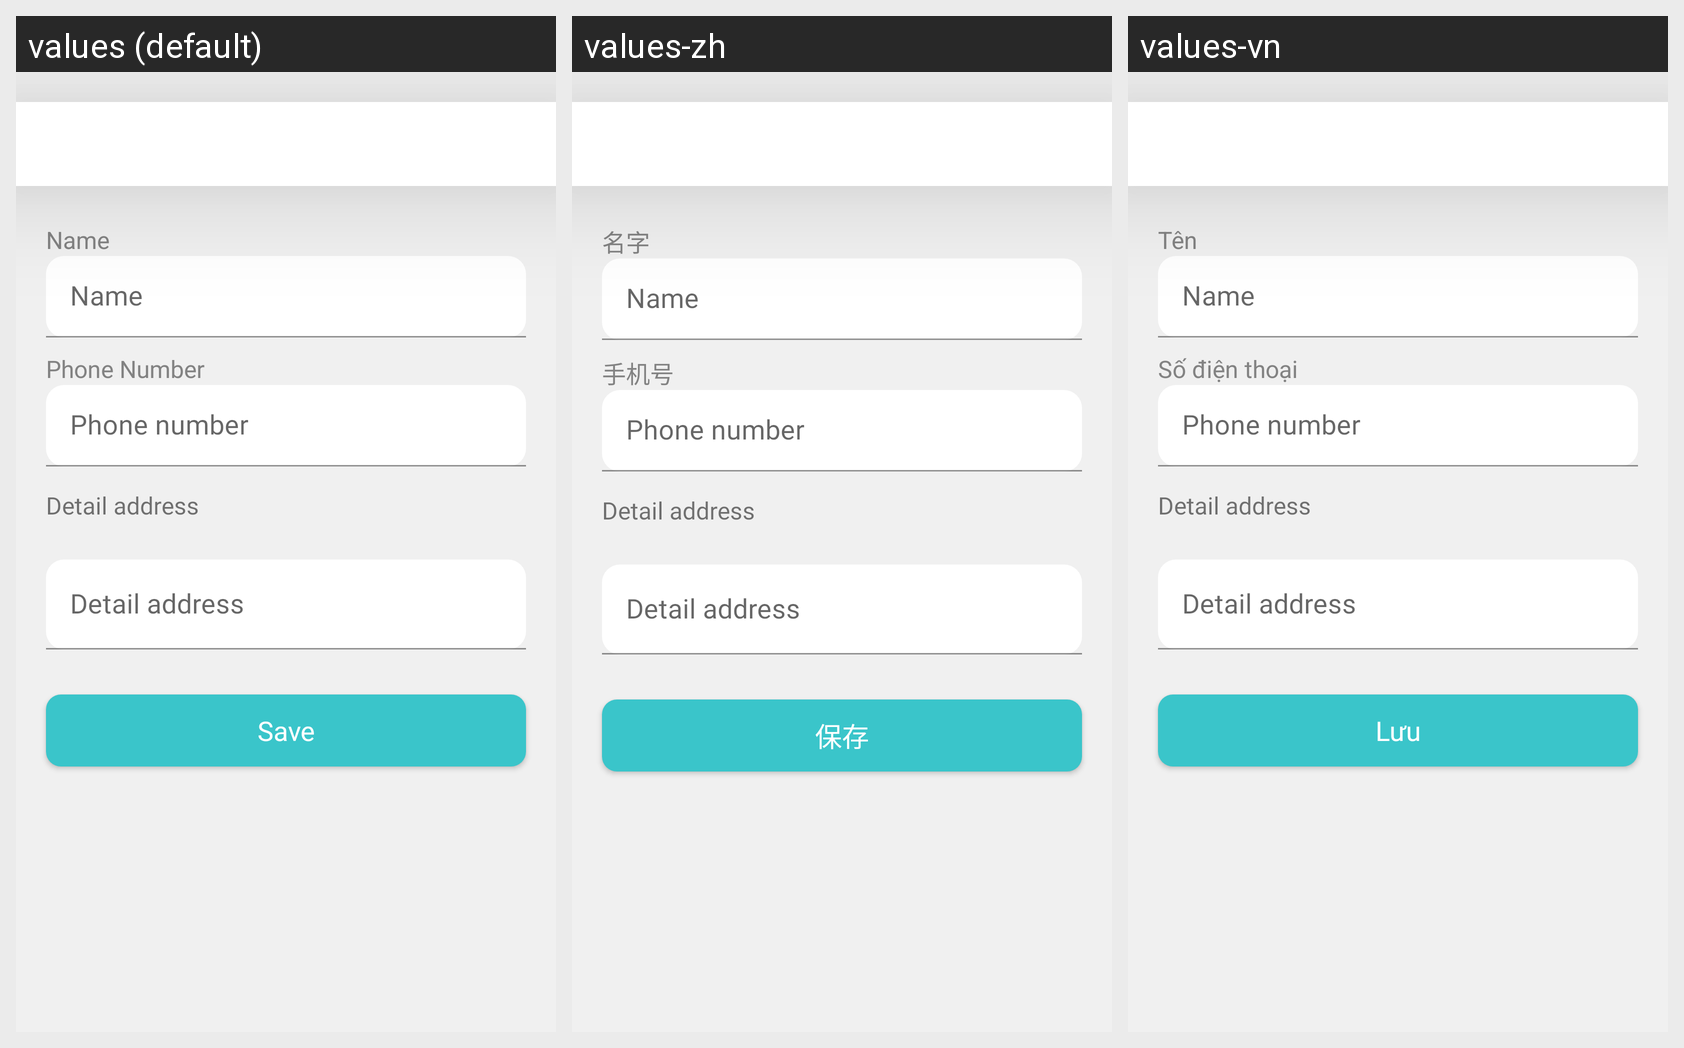

Translations of the strings shown on this Android screen, per locale in the grid:
Android screen res/layout/activity_customer_addnewaddress.xml rendered under 3 locales, left to right: values (default), values-zh, values-vn. Device: Nexus 5 (rendered at 1080×1920; each locale shown at half size, 540×960, under a caption strip naming it); theme AppTheme.
Strings drawn on this screen, with the default value and each locale's value (text and hints the layout hard-codes, and strings that could not be matched under every locale, appear in the picture but are not listed):

name
  values: Name
  values-zh: 名字
  values-vn: Tên

phone_number
  values: Phone Number
  values-zh: 手机号
  values-vn: Số điện thoại

save
  values: Save
  values-zh: 保存
  values-vn: Lưu
